Run: headless pygame with SDL's dummy video driver; simulated clock (each Clock.tick advances the game by its frame time, no real sleeping); random seed 0; keys injected as events and as key.get_pressed() state; no mouse input; restart key SPACE tapped at the start of phases 3 and 4.
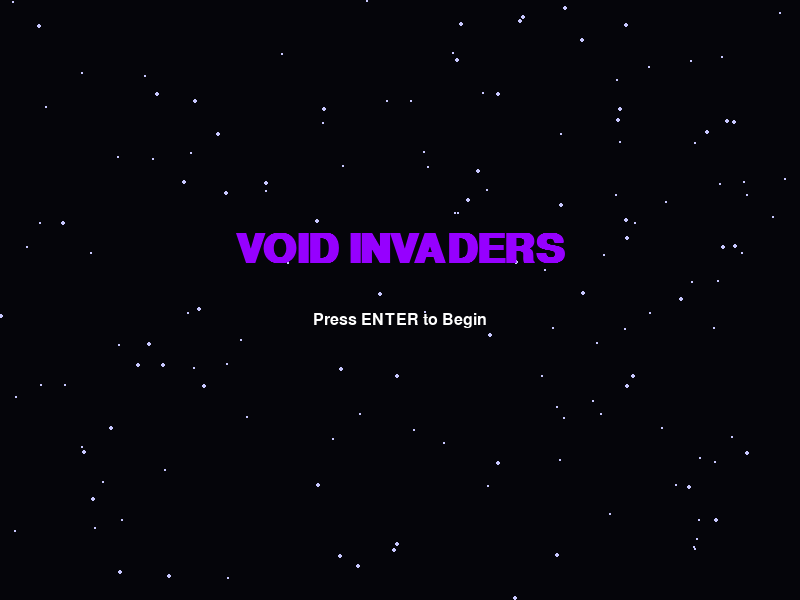
Frame 1 of 4 · flips 1–60 · no input
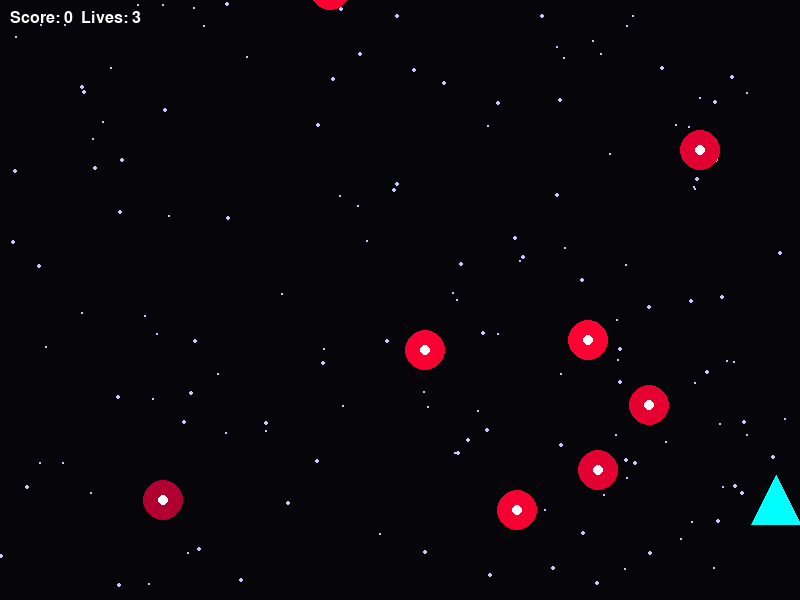
Frame 2 of 4 · flips 61–180 · tapped SPACE, RETURN · held RIGHT (→), D
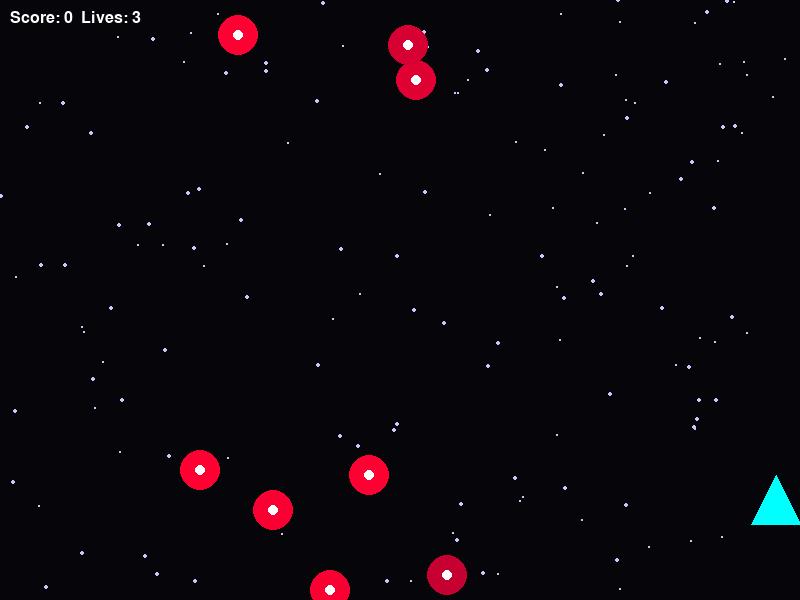
Frame 3 of 4 · flips 181–300 · tapped SPACE · held DOWN (↓), S
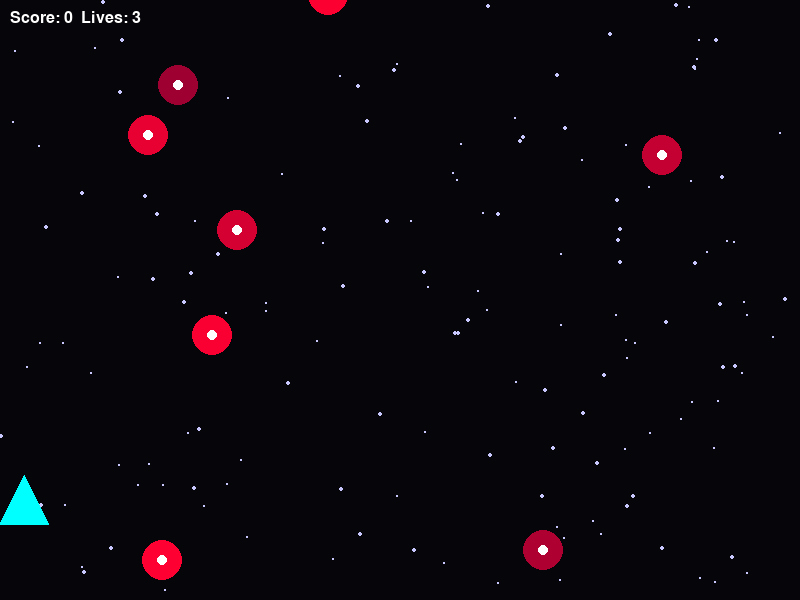
Frame 4 of 4 · flips 301–420 · tapped SPACE · held LEFT (←), A, UP (↑), W

The pygame program that drew these frames:

import pygame
import random
import math

# --- НАСТРОЙКИ (Settings) ---
WIDTH, HEIGHT = 800, 600
FPS = 60
BG_COLOR = (5, 5, 10)

pygame.init()
screen = pygame.display.set_mode((WIDTH, HEIGHT))
pygame.display.set_caption("VOID INVADERS")
clock = pygame.time.Clock()

font_ui = pygame.font.SysFont('Arial', 24)
font_big = pygame.font.SysFont('Arial', 60, bold=True)

# --- КЛАССЫ ---
class Player(pygame.sprite.Sprite):
    def __init__(self):
        super().__init__()
        self.image = pygame.Surface((50, 50), pygame.SRCALPHA)
        pygame.draw.polygon(self.image, (0, 255, 255), [(25, 0), (50, 50), (0, 50)])
        self.rect = self.image.get_rect(center=(WIDTH//2, 500))
    def update(self):
        keys = pygame.key.get_pressed()
        if keys[pygame.K_LEFT] and self.rect.left > 0: self.rect.x -= 8
        if keys[pygame.K_RIGHT] and self.rect.right < WIDTH: self.rect.x += 8
    def shoot(self):
        b = Bullet(self.rect.centerx, self.rect.top)
        all_sprites.add(b); bullets.add(b)

class Bullet(pygame.sprite.Sprite):
    def __init__(self, x, y):
        super().__init__()
        self.image = pygame.Surface((6, 15)); self.image.fill((255, 255, 0))
        self.rect = self.image.get_rect(center=(x, y))
    def update(self):
        self.rect.y -= 12
        if self.rect.bottom < 0: self.kill()

class Enemy(pygame.sprite.Sprite):
    def __init__(self, speed):
        super().__init__()
        self.speed = speed
        self.image = pygame.Surface((40, 40), pygame.SRCALPHA)
        self.rect = self.image.get_rect(x=random.randint(0, WIDTH-40), y=-50)
        self.timer = random.randint(0, 100)
    def update(self):
        self.rect.y += self.speed
        self.timer += 0.1
        pulse = abs(math.sin(self.timer)) * 100 + 155
        self.image.fill((0,0,0,0))
        pygame.draw.circle(self.image, (pulse, 0, 50), (20, 20), 20)
        pygame.draw.circle(self.image, (255, 255, 255), (20, 20), 5)
        if self.rect.top > HEIGHT: self.kill()

# --- ИНИЦИАЛИЗАЦИЯ ИГРЫ ---
all_sprites = pygame.sprite.Group()
enemies = pygame.sprite.Group()
bullets = pygame.sprite.Group()
player = Player()
all_sprites.add(player)

score, lives, state = 0, 3, "MENU"
enemy_speed, spawn_rate = 5, 20
stars = [[random.randint(0, WIDTH), random.randint(0, HEIGHT)] for _ in range(150)]

running = True
while running:
    clock.tick(FPS)
    for event in pygame.event.get():
        if event.type == pygame.QUIT: running = False
        if event.type == pygame.KEYDOWN:
            if state == "MENU" and event.key == pygame.K_RETURN: state = "PLAYING"
            if state == "PLAYING" and event.key == pygame.K_SPACE: player.shoot()
            if state == "GAMEOVER" and event.key == pygame.K_RETURN:
                score, lives, enemy_speed, spawn_rate = 0, 3, 5, 20
                enemies.empty(); bullets.empty(); state = "PLAYING"

    screen.fill(BG_COLOR)
    # Анимация звезд
    for s in stars:
        s[1] = (s[1] + 2) % HEIGHT
        pygame.draw.circle(screen, (200, 200, 255), s, random.randint(1, 2))

    if state == "PLAYING":
        if random.randint(1, max(5, spawn_rate)) == 1:
            e = Enemy(enemy_speed)
            all_sprites.add(e); enemies.add(e)
        all_sprites.update()
        
        if pygame.sprite.groupcollide(enemies, bullets, True, True): score += 10
        if pygame.sprite.spritecollide(player, enemies, True):
            lives -= 1
            if lives <= 0: state = "GAMEOVER"
        
        all_sprites.draw(screen)
        ui = font_ui.render(f'Score: {score}  Lives: {lives}', True, (255, 255, 255))
        screen.blit(ui, (10, 10))
    
    elif state == "MENU":
        text = font_big.render("VOID INVADERS", True, (150, 0, 255))
        screen.blit(text, text.get_rect(center=(WIDTH // 2, 250)))
        hint = font_ui.render("Press ENTER to Begin", True, (255, 255, 255))
        screen.blit(hint, hint.get_rect(center=(WIDTH // 2, 320)))
    
    elif state == "GAMEOVER":
        text = font_big.render("YOU WERE CONSUMED", True, (255, 0, 0))
        screen.blit(text, text.get_rect(center=(WIDTH // 2, HEIGHT // 2)))
        score_text = font_ui.render(f"Final Score: {score}", True, (255, 255, 255))
        screen.blit(score_text, score_surf := score_text.get_rect(center=(WIDTH // 2, HEIGHT // 2 + 60)))

    pygame.display.flip()
pygame.quit()
